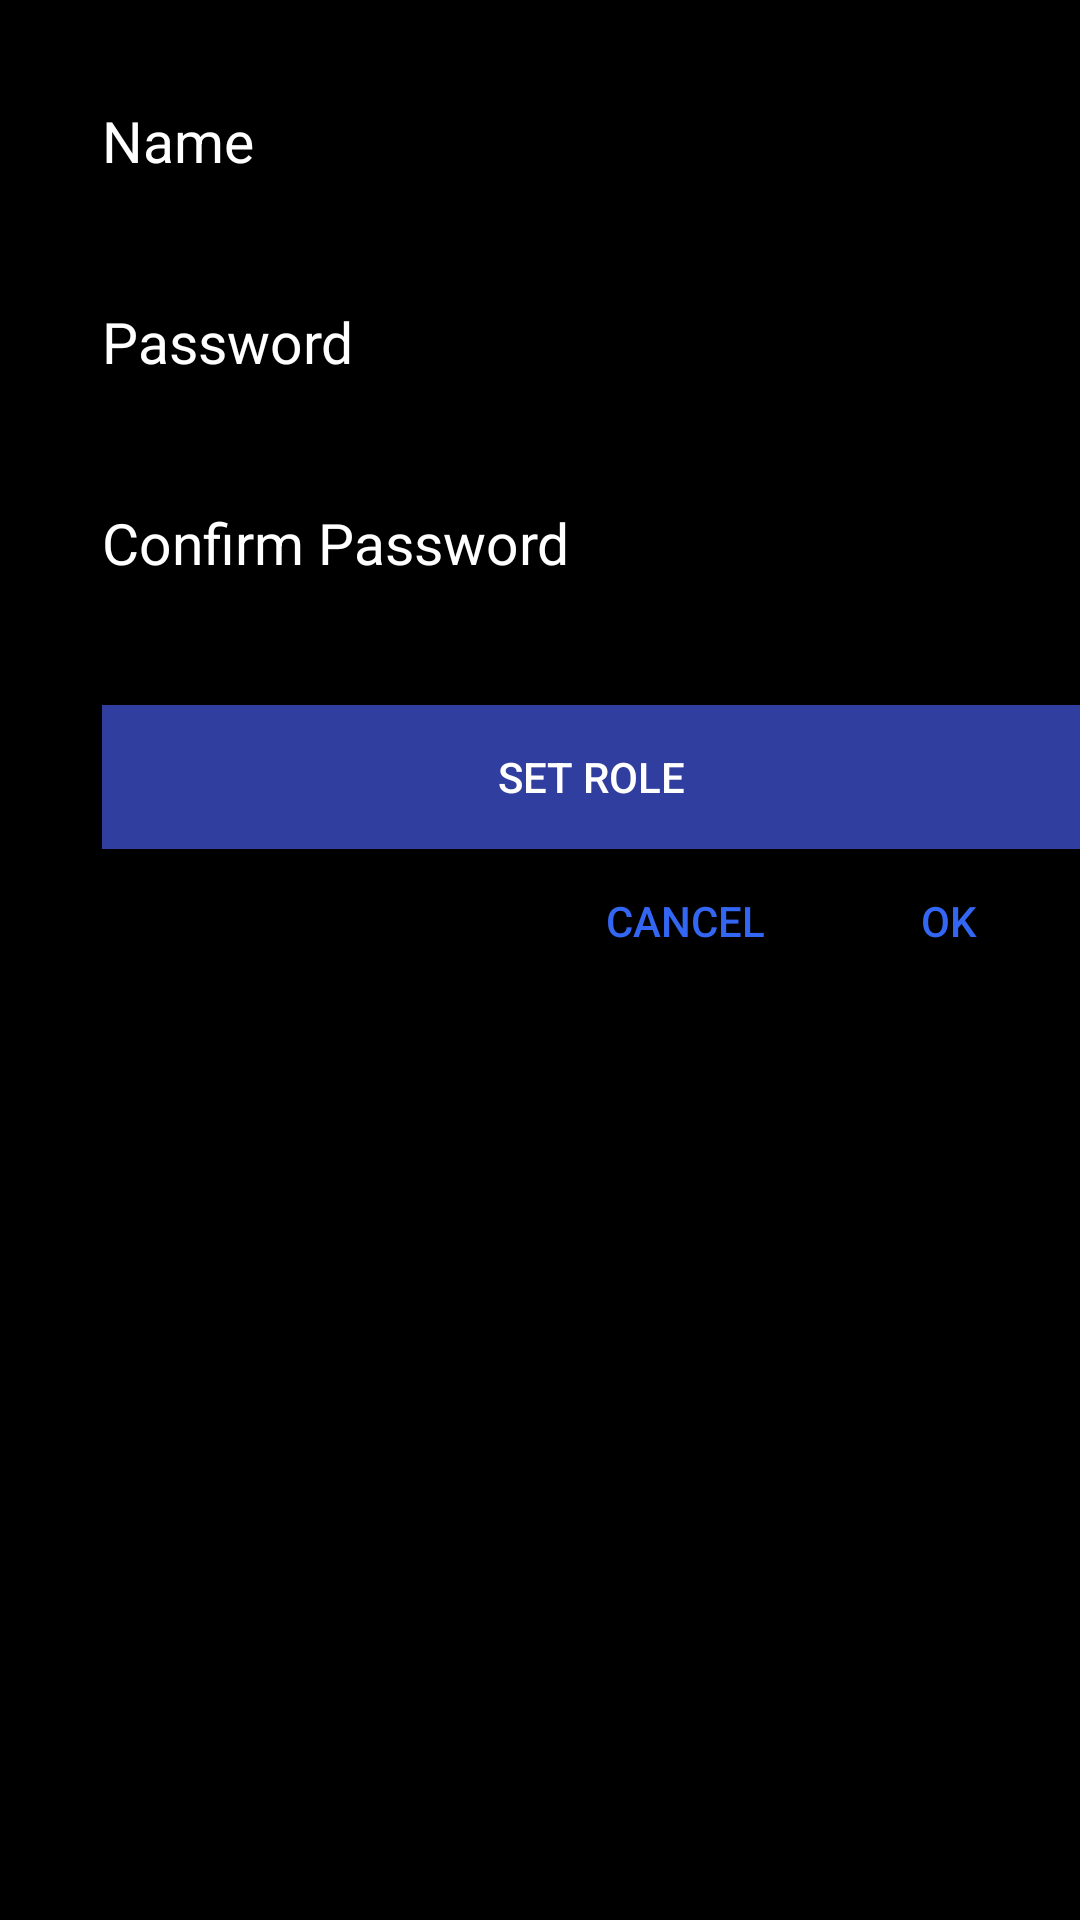

The Android layout XML behind this screen, and the referenced resources:
<!-- AndroidManifest.xml: application theme AppTheme -->
<!-- res/layout/activity_create_user.xml -->
<LinearLayout
    xmlns:android="http://schemas.android.com/apk/res/android"
    xmlns:tools="http://schemas.android.com/tools"
    android:layout_width="match_parent"
    android:layout_height="match_parent"
    android:paddingLeft="34dp"
    android:paddingRight="@dimen/activity_horizontal_margin"
    android:paddingTop="34dp"
    android:paddingBottom="@dimen/activity_vertical_margin"
    tools:context=".CreateUserActivity"
    android:orientation="vertical"
    android:background="#000"
    >

    <TextView
        android:text="@string/name"
        android:layout_width="match_parent"
        android:layout_height="wrap_content"
        android:textColor="#fff"
        android:textSize="19dp"
        />

    <EditText
        android:layout_width="match_parent"
        android:layout_height="wrap_content"
        android:inputType="textPersonName"
        android:ems="10"
        android:id="@+id/edtxtUserName"
        android:textColor="#fff"
        />
    <TextView
        android:text="@string/password"
        android:layout_width="match_parent"
        android:layout_height="wrap_content"
        android:textColor="#fff"
        android:textSize="19dp"
        />

    <EditText
        android:layout_width="match_parent"
        android:layout_height="wrap_content"
        android:inputType="textPassword"
        android:ems="10"
        android:id="@+id/edtxtUserPass"
        android:textColor="#fff"
        />

    <TextView
        android:text="@string/confirm_password"
        android:layout_width="match_parent"
        android:layout_height="wrap_content"
        android:textColor="#fff"
        android:textSize="19dp"
        />

    <EditText
        android:layout_width="match_parent"
        android:layout_height="wrap_content"
        android:inputType="textPassword"
        android:ems="10"
        android:id="@+id/edtxtUserConfirmPass"
        android:textColor="#fff"
        />

    <Button
        android:layout_width="match_parent"
        android:layout_height="wrap_content"
        android:text="Set Role"
        android:id="@+id/btnSetRole"
        android:background="#303F9F"
        android:textColor="#fff"
        />

    <LinearLayout
        android:orientation="horizontal"
        android:layout_width="wrap_content"
        android:layout_height="wrap_content"
        android:layout_gravity="right">

        <Button
            android:layout_width="wrap_content"
            android:layout_height="wrap_content"
            android:text="Cancel"
            android:id="@+id/btnCancel"
            android:background="#000"
            android:textColor="#3366f3"
            />
        <Button
            android:layout_width="wrap_content"
            android:layout_height="wrap_content"
            android:text="Ok"
            android:id="@+id/btnOk"
            android:background="#000"
            android:textColor="#3366f3"
            />
    </LinearLayout>

</LinearLayout>
<!-- resources referenced by this layout -->
<resources>
  <string name="confirm_password">Confirm Password</string>
  <string name="name">Name</string>
  <string name="password">Password</string>
  <style name="AppTheme" parent="Theme.AppCompat.Light.DarkActionBar">
          
          <item name="colorPrimary">@color/colorPrimary</item>
          <item name="colorPrimaryDark">@color/colorPrimaryDark</item>
          <item name="colorAccent">@color/colorAccent</item>
  
          <item name="android:divider">#ffffff</item>
          <item name="android:dividerHeight">1dp</item>
          <item name="android:drawSelectorOnTop">false</item>
          <item name="android:cacheColorHint">#ffffff</item>
      </style>
  <!-- not gathered from this repository: default colours our renderer supplied (Android Studio template values) -->
  <color name="colorPrimary">#FF6200EE</color>
  <color name="colorPrimaryDark">#FF3700B3</color>
  <color name="colorAccent">#FF03DAC5</color>
</resources>
